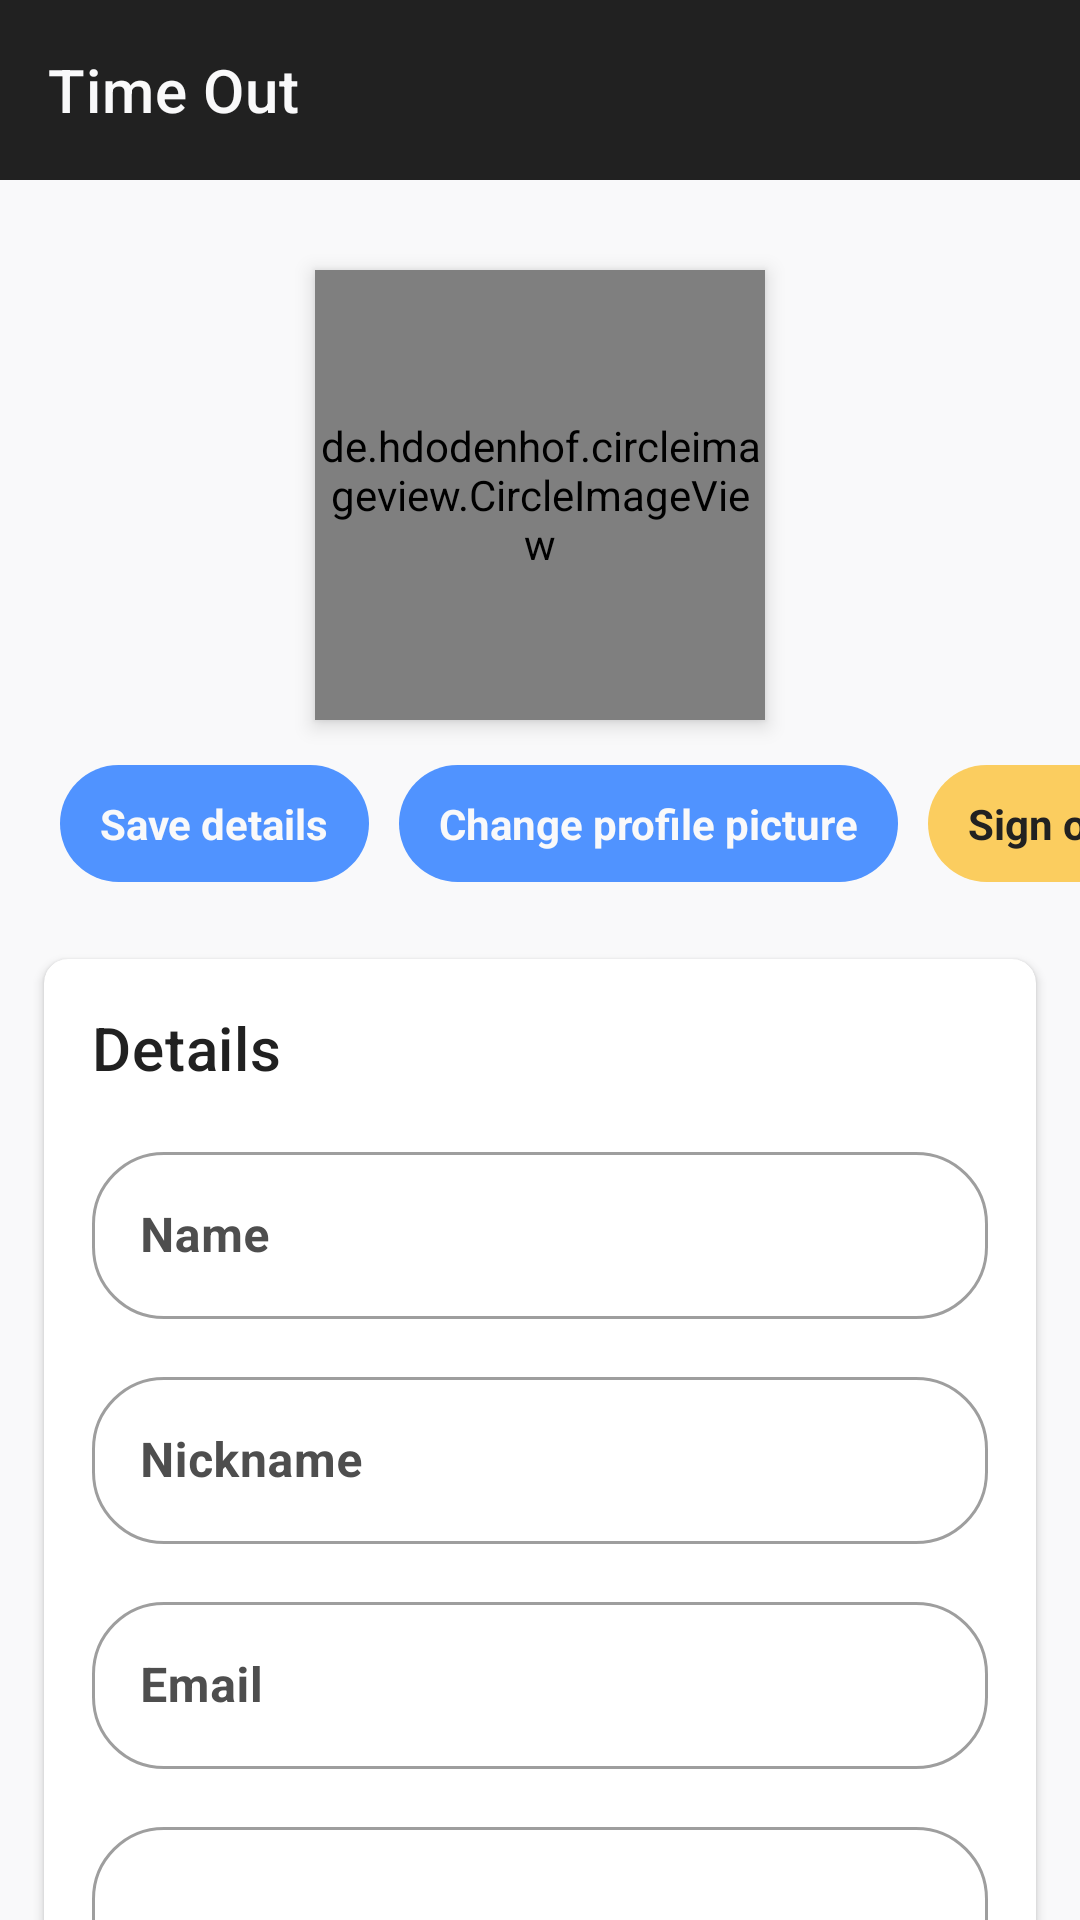

Android layout source for this screen:
<!-- AndroidManifest.xml: activity theme ProfileTheme -->
<!-- res/layout/activity_profile.xml -->
<?xml version="1.0" encoding="utf-8"?>

<androidx.coordinatorlayout.widget.CoordinatorLayout xmlns:android="http://schemas.android.com/apk/res/android"
    xmlns:app="http://schemas.android.com/apk/res-auto"
    xmlns:tools="http://schemas.android.com/tools"
    android:layout_width="match_parent"
    android:layout_height="match_parent"
    tools:context=".ProfileActivity">

    <androidx.core.widget.NestedScrollView
        app:layout_behavior="@string/appbar_scrolling_view_behavior"
        android:layout_width="match_parent"
        android:layout_height="match_parent"
        android:orientation="vertical">

        <RelativeLayout
            android:layout_width="match_parent"
            android:layout_height="wrap_content">

            <de.hdodenhof.circleimageview.CircleImageView
                android:id="@+id/profile_pic"
                android:layout_width="150dp"
                android:layout_height="150dp"
                android:layout_alignParentTop="true"
                android:layout_centerHorizontal="true"
                android:layout_marginTop="30dp"
                android:transitionName="@string/my_profile"
                android:src="@drawable/default_user_art_g_2"
                android:elevation="4dp"
                app:civ_border_color="@color/colorPrimaryy"
                app:civ_border_width="0dp" />

            <HorizontalScrollView
                android:id="@+id/tabs"
                android:layout_below="@id/profile_pic"
                android:scrollbars="none"
                android:layout_marginTop="15dp"
                android:layout_marginBottom="10dp"
                android:layout_width="match_parent"
                android:layout_height="wrap_content">

                <LinearLayout
                    android:id="@+id/options"
                    android:paddingEnd="10dp"
                    android:paddingStart="10dp"
                    android:layout_width="wrap_content"
                    android:layout_height="wrap_content"
                    android:gravity="center"
                    android:orientation="horizontal">

                    <TextView
                        android:id="@+id/update"
                        android:layout_marginStart="10dp"
                        android:layout_width="wrap_content"
                        android:layout_height="wrap_content"
                        android:background="@drawable/round_background"
                        android:textColor="@color/colorBackground"
                        android:text=" Save details "
                        android:layout_marginEnd="10dp"
                        android:padding="10dp"
                        android:clickable="true"
                        android:focusable="true"
                        android:onClick="saveDetails"
                        android:foreground="?attr/selectableItemBackgroundBorderless"
                        android:textStyle="bold"
                        />

                    <TextView
                        android:id="@+id/picture"
                        android:layout_width="wrap_content"
                        android:layout_height="wrap_content"
                        android:textColor="@color/colorBackground"
                        android:background="@drawable/round_background"
                        android:clickable="true"
                        android:focusable="true"
                        android:foreground="?attr/selectableItemBackgroundBorderless"
                        android:textStyle="bold"
                        android:onClick="changeProfilePicture"
                        android:text=" Change profile picture "
                        android:padding="10dp"
                        />

                    <TextView
                        android:id="@+id/logout"
                        android:layout_marginStart="10dp"
                        android:layout_marginEnd="10dp"
                        android:layout_width="wrap_content"
                        android:layout_height="wrap_content"
                        android:background="@drawable/round_warning_background"
                        android:clickable="true"
                        android:focusable="true"
                        android:foreground="?attr/selectableItemBackgroundBorderless"
                        android:textStyle="bold"
                        android:textColor="@color/minimal_black"
                        android:text=" Sign out "
                        android:padding="10dp"
                        tools:ignore="UnusedAttribute" />


                </LinearLayout>

            </HorizontalScrollView>

            <androidx.cardview.widget.CardView
                android:id="@+id/card"
                app:cardUseCompatPadding="true"
                android:layout_margin="10dp"
                app:cardCornerRadius="8dp"
                android:layout_below="@+id/tabs"
                app:cardElevation="2dp"
                android:layout_width="match_parent"
                android:layout_height="wrap_content">

                <LinearLayout
                    android:padding="16dp"
                    android:orientation="vertical"
                    android:layout_width="match_parent"
                    android:layout_height="wrap_content">

                    <TextView
                        style="@style/TextAppearance.MaterialComponents.Headline6"
                        android:text="Details"
                        android:fontFamily="@font/nunito_bold"
                        android:layout_width="match_parent"
                        android:layout_height="wrap_content" />

                    <com.google.android.material.textfield.TextInputLayout
                        android:layout_marginTop="15dp"
                        android:hint="Name"
                        style="@style/AppTheme.TextInputLayout"
                        android:layout_width="match_parent"
                        android:layout_height="wrap_content">

                        <com.google.android.material.textfield.TextInputEditText
                            android:id="@+id/name"
                            android:textStyle="bold"
                            android:layout_width="match_parent"
                            android:layout_height="wrap_content"
                            android:inputType="textPersonName|textCapWords" />

                    </com.google.android.material.textfield.TextInputLayout>

                    <com.google.android.material.textfield.TextInputLayout
                        android:id="@+id/h_nickname"
                        android:layout_marginTop="5dp"
                        style="@style/AppTheme.TextInputLayout"
                        android:hint="Nickname"
                        android:layout_width="match_parent"
                        android:layout_height="wrap_content">

                        <com.google.android.material.textfield.TextInputEditText
                            android:id="@+id/nickname"
                            android:textStyle="bold"
                            android:layout_width="match_parent"
                            android:layout_height="wrap_content"
                            android:inputType="text" />

                    </com.google.android.material.textfield.TextInputLayout>

                    <com.google.android.material.textfield.TextInputLayout
                        android:id="@+id/h_email"
                        android:layout_marginTop="5dp"
                        style="@style/AppTheme.TextInputLayout"
                        android:hint="Email"
                        android:layout_width="match_parent"
                        android:layout_height="wrap_content">

                        <com.google.android.material.textfield.TextInputEditText
                            android:id="@+id/email"
                            android:textStyle="bold"
                            android:layout_width="match_parent"
                            android:layout_height="wrap_content"
                            android:inputType="textEmailAddress" />

                    </com.google.android.material.textfield.TextInputLayout>

                    <com.google.android.material.textfield.TextInputLayout
                        android:layout_marginTop="5dp"
                        style="@style/AppTheme.TextInputLayout"
                        android:hint="Bio"
                        android:layout_width="match_parent"
                        android:layout_height="wrap_content">

                        <com.google.android.material.textfield.TextInputEditText
                            android:id="@+id/bio"
                            android:textStyle="bold"
                            android:layout_width="match_parent"
                            android:layout_height="wrap_content"
                            android:lines="3"
                            android:inputType="textCapSentences|textMultiLine" />

                    </com.google.android.material.textfield.TextInputLayout>

                    <com.google.android.material.textfield.TextInputLayout
                        android:layout_marginTop="5dp"
                        style="@style/AppTheme.TextInputLayout"
                        android:hint="Address"
                        android:layout_width="match_parent"
                        android:layout_height="wrap_content">

                        <com.google.android.material.textfield.TextInputEditText
                            android:id="@+id/address"
                            android:textStyle="bold"
                            android:layout_width="match_parent"
                            android:layout_height="wrap_content"
                            android:lines="2"
                            android:inputType="textCapWords|textMultiLine" />

                    </com.google.android.material.textfield.TextInputLayout>

                    <com.google.android.material.textfield.TextInputLayout
                        android:visibility="gone"
                        android:layout_marginTop="5dp"
                        android:hint="Password"
                        android:layout_width="match_parent"
                        android:layout_height="wrap_content">

                        <com.google.android.material.textfield.TextInputEditText
                            android:id="@+id/password"
                            android:layout_width="match_parent"
                            android:layout_height="wrap_content"
                            android:inputType="textPersonName" />

                    </com.google.android.material.textfield.TextInputLayout>

                </LinearLayout>


            </androidx.cardview.widget.CardView>

        </RelativeLayout>

    </androidx.core.widget.NestedScrollView>

    <com.google.android.material.appbar.AppBarLayout
        app:liftOnScroll="true"
        android:background="@color/colorBackground"
        android:layout_width="match_parent"
        android:layout_height="wrap_content">

        <androidx.appcompat.widget.Toolbar
            android:id="@+id/toolbar"
            android:layout_width="match_parent"
            android:layout_height="60dp"
            android:background="@color/colorPrimary"
            app:titleTextColor="@color/colorBackground"
            app:title="Time Out" />

    </com.google.android.material.appbar.AppBarLayout>

</androidx.coordinatorlayout.widget.CoordinatorLayout>
<!-- resources referenced by this layout -->
<resources>
  <color name="colorBackground">#f9f9fa</color>
  <color name="colorPrimary">#212121</color>
  <color name="colorPrimaryy">#FFFFFF</color>
  <color name="minimal_black">#212121</color>
  <!-- drawable round_background (drawable) -->
  <?xml version="1.0" encoding="utf-8"?>
  
  <shape xmlns:android="http://schemas.android.com/apk/res/android">
  
      <solid android:color="@color/colorAccentt" />
      <corners android:radius="20dp"/>
  
  </shape>
  <!-- drawable round_warning_background (drawable) -->
  <?xml version="1.0" encoding="utf-8"?>
  
  <shape xmlns:android="http://schemas.android.com/apk/res/android">
  
      <solid android:color="@color/jrm_yellow"/>
      <corners android:radius="20dp"/>
  
  </shape>
  <string name="my_profile">My Profile</string>
  <style name="AppTheme.TextInputLayout" parent="Widget.MaterialComponents.TextInputLayout.OutlinedBox">
          <item name="hintTextAppearance">@style/AppTheme.TextInputLayout.HintText</item>
          <item name="android:paddingBottom">8dp</item>
          <item name="android:textColorHint">@color/colorTextSubtitle</item>
          <item name="boxCornerRadiusTopStart">24dp</item>
          <item name="boxCornerRadiusTopEnd">24dp</item>
          <item name="boxCornerRadiusBottomStart">24dp</item>
          <item name="boxCornerRadiusBottomEnd">24dp</item>
          <item name="errorTextAppearance">@style/AppTheme.TextInputLayout.Error</item>
      </style>
  <style name="ProfileTheme" parent="AppTheme">
          <item name="android:statusBarColor">@color/colorBackground</item>
          <item name="colorPrimary">@color/colorAccentt</item>
      </style>
  <color name="colorAccentt">#5093FF</color>
  <color name="jrm_yellow">#FBCD5F</color>
  <style name="AppTheme.TextInputLayout.HintText" parent="TextAppearance.MaterialComponents.Subtitle2">
          <item name="android:textColor">?android:attr/textColorPrimary</item>
      </style>
  <color name="colorTextSubtitle">#4e4e4e</color>
  <style name="AppTheme.TextInputLayout.Error">
          <item name="android:textColor">@color/textErrorColor</item>
      </style>
  <style name="AppTheme" parent="Theme.MaterialComponents.DayNight.NoActionBar">
          <item name="colorPrimary">@color/colorAccentt</item>
          <item name="colorPrimaryDark">@color/colorPrimaryDarkk</item>
          <item name="colorAccent">@color/colorAccentt</item>
          <item name="dialogSheetAccent">@color/colorAccentt</item>
          <item name="android:windowBackground">@color/colorBackground</item>
          <item name="android:windowLightStatusBar" tools:targetApi="m">true</item>
          <item name="android:statusBarColor">@color/colorBackground</item>
          <item name="android:colorEdgeEffect" tools:targetApi="lollipop">@color/colorAccentt</item>
          <item name="android:colorControlActivated" tools:targetApi="lollipop">@color/colorAccentt</item>
          <item name="colorControlNormal">@color/colorAccentt</item>
          <item name="android:windowSharedElementReturnTransition" tools:targetApi="lollipop">@transition/default_share</item>
          <item name="android:textColorPrimary">@color/minimal_black</item>
      </style>
  <color name="textErrorColor">#e74c3c</color>
  <color name="colorPrimaryDarkk">#FFFFFF</color>
</resources>
